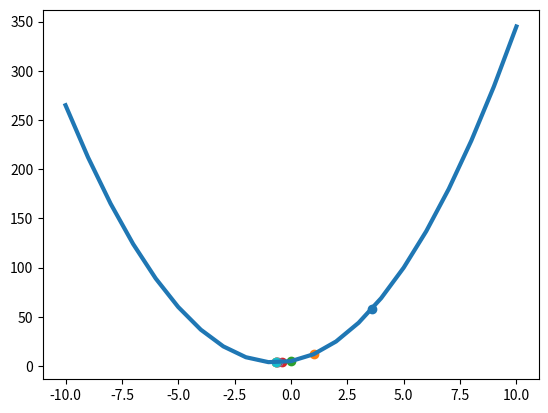

Python code for this plot:
import numpy as np 
import matplotlib.pyplot as plt 

# init some data 
x_data = np.arange(-10, 11).reshape([21, 1])
y_data = np.square(x_data)*3 + x_data * 4 + 5

# for polt picture
fig = plt.figure()
ax = fig.add_subplot(1,1,1)
ax.plot(x_data, y_data, lw=3)
plt.ion()
plt.show()

start_x = 10
step = 0.1
current_x = start_x
current_y = 3 * current_x * current_x + 4 * current_x + 5
print("(loop_count, current_x, current_y)")
for i in range(10):
	print(i, current_x, current_y)
	derivative_f_x = 6 * current_x + 4
	current_x = current_x - step * derivative_f_x
	current_y = 3 * current_x * current_x + 4 * current_x + 5

	ax.scatter(current_x, current_y)
	plt.pause(0.1)

